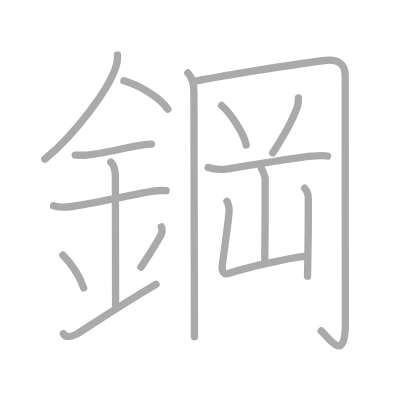
t = 0.00 s
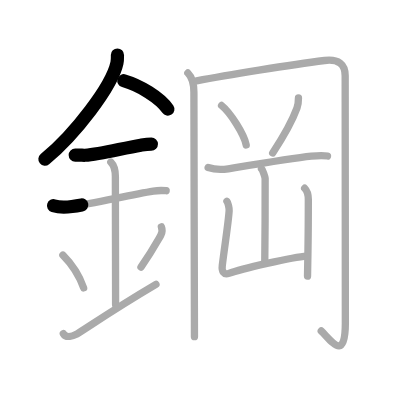
t = 3.25 s
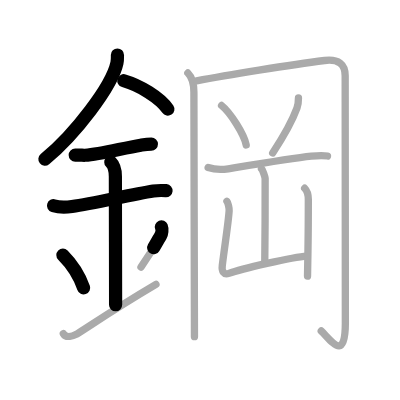
t = 6.50 s
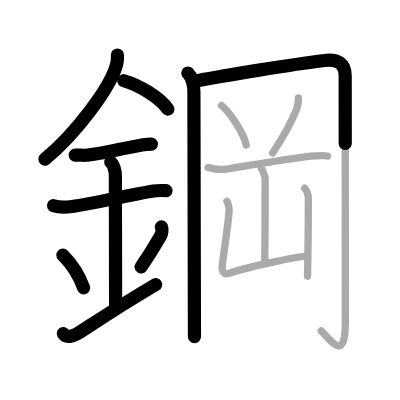
t = 9.50 s
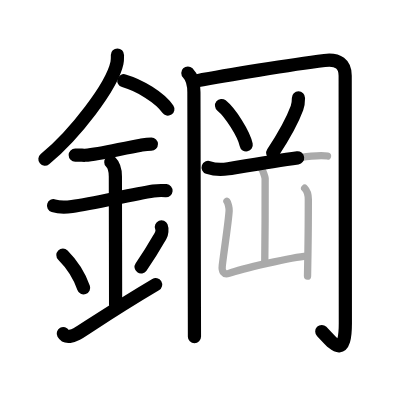
t = 12.75 s
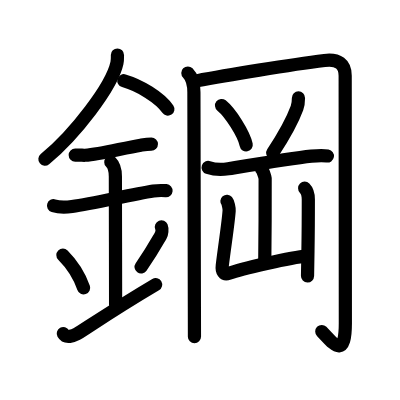
t = 16.00 s

The animated SVG that drew these frames (rendered in a browser with its animation timeline set to each time). Animation: 16 SMIL elements (animate=16); one cycle of 16.00 s.

<?xml version="1.0" standalone="no"?>
<!DOCTYPE svg PUBLIC "-//W3C//DTD SVG 1.1//EN"   "http://www.w3.org/Graphics/SVG/1.1/DTD/svg11.dtd">
<svg width="400px" height="400px"  version="1.1" xmlns="http://www.w3.org/2000/svg">
  <defs>
    <marker id="Triangle" viewBox="0 0 10 10" refX="0" refY="5" markerUnits="strokeWidth" markerWidth="3" style="stroke-opacity:0%;fill:#aaaaaa;" markerHeight="2" orient="auto">
      <path d="M 0 0 L 10 5 L 0 10 z" />
    </marker>
    
    <marker id="Arrow" viewBox="0 0 10 10" refX="5" refY="5" markerUnits="strokeWidth" markerWidth="1.8" style="stroke-opacity:0%;fill:#770000;" markerHeight="2" orient="auto">
      <path d="M 0 4 L 6 4 L 4 1 L 10 5 L 4 9 L 6 6 L 0 6 z" />
        <circle cx="5" cy="5" r="5" />
      </marker>
    
    <marker id="TriangleRed" viewBox="0 0 10 10" refX="0" refY="5" markerUnits="strokeWidth" markerWidth="3" style="stroke-opacity:0%;fill:#CC0000;" markerHeight="2" orient="auto">
      <path d="M 0 0 L 10 5 L 0 10 z" />
    </marker>
    
    <marker id="ArrowRed" viewBox="0 0 10 10" refX="5" refY="5" markerUnits="strokeWidth" markerWidth="1.8" style="stroke-opacity:0%;fill:#CC0000;" markerHeight="2" orient="auto">
      <path d="M 0 4 L 6 4 L 4 1 L 10 5 L 4 9 L 6 6 L 0 6 z" />
        <circle cx="5" cy="5" r="5" />
      </marker>
    
  </defs>
  
  <path style="fill:#ffffff; fill-opacity:100%; fill-rule:evenodd; stroke-width:0;" d="M 0 0 L 400px 0 L 400px 400px L 0 400px L 0 0" />

  <g transform="scale(3.6697247706422 3.6697247706422)">
<path style="fill:none; fill-opacity:0%; fill-rule:evenodd; stroke:#aaaaaa; stroke-opacity:100%; stroke-width: 1.5pt; stroke-linejoin:round; stroke-linecap:round;" d="M32 14.99c0 0.73 0.05 1.32-0.14 2.2C30.5 23.5 20.46 36.59 12.22 43.38"></path>
<path style="fill:none; fill-opacity:0%; fill-rule:evenodd; stroke:#aaaaaa; stroke-opacity:100%; stroke-width: 1.5pt; stroke-linejoin:round; stroke-linecap:round;" d="M33.75 22c4.34 1.25 9.89 4.59 12 7.75"></path>
<path style="fill:none; fill-opacity:0%; fill-rule:evenodd; stroke:#aaaaaa; stroke-opacity:100%; stroke-width: 1.5pt; stroke-linejoin:round; stroke-linecap:round;" d="M20.5 42.25c1.5 0 2.18 0.09 2.67 0.06c4.33-0.31 10.21-1.93 15.19-2.75c0.73-0.12 1.65-0.3 2.9-0.3"></path>
<path style="fill:none; fill-opacity:0%; fill-rule:evenodd; stroke:#aaaaaa; stroke-opacity:100%; stroke-width: 1.5pt; stroke-linejoin:round; stroke-linecap:round;" d="M14.59 56.06c1.79 0.56 3.6 0.41 5.04 0.21c5.9-0.82 15.62-3.14 22.16-4.2c0.74-0.12 2.34-0.2 3.49-0.1"></path>
<path style="fill:none; fill-opacity:0%; fill-rule:evenodd; stroke:#aaaaaa; stroke-opacity:100%; stroke-width: 1.5pt; stroke-linejoin:round; stroke-linecap:round;" d="M30.2 44.19c0.99 0.99 1.24 2.43 1.24 3.89c0 4.35 0.06 28.29 0.06 34.98"></path>
<path style="fill:none; fill-opacity:0%; fill-rule:evenodd; stroke:#aaaaaa; stroke-opacity:100%; stroke-width: 1.5pt; stroke-linejoin:round; stroke-linecap:round;" d="M17.14 69.51c3.34 3.35 4.97 6.98 5.65 8.94"></path>
<path style="fill:none; fill-opacity:0%; fill-rule:evenodd; stroke:#aaaaaa; stroke-opacity:100%; stroke-width: 1.5pt; stroke-linejoin:round; stroke-linecap:round;" d="M43.98 61.8c0.28 0.71 0.12 1.82-0.18 2.35c-1.42 2.48-2.24 4.11-5.38 8.63"></path>
<path style="fill:none; fill-opacity:0%; fill-rule:evenodd; stroke:#aaaaaa; stroke-opacity:100%; stroke-width: 1.5pt; stroke-linejoin:round; stroke-linecap:round;" d="M17.25 90.91c0.75 1.34 2.72 0.6 3.72 0.08c1.16-0.6 9.45-6.35 21.53-13.49"></path>
<path style="fill:none; fill-opacity:0%; fill-rule:evenodd; stroke:#aaaaaa; stroke-opacity:100%; stroke-width: 1.5pt; stroke-linejoin:round; stroke-linecap:round;" d="M51.19 19.89c1.02 1.02 1.65 2.73 1.65 5.28c0 5.02 0.09 42.04 0.13 58.58c0.01 4.29 0.02 7.26 0.02 8"></path>
<path style="fill:none; fill-opacity:0%; fill-rule:evenodd; stroke:#aaaaaa; stroke-opacity:100%; stroke-width: 1.5pt; stroke-linejoin:round; stroke-linecap:round;" d="M53.58 22.04c8.04-1.54 25.67-4.42 34.86-5.55c3.79-0.47 5.62 1.01 5.62 4.13c0 2.63 0.05 61.86 0.05 67.38c0 10.87-3.87 4.75-6.57 2.19"></path>
<path style="fill:none; fill-opacity:0%; fill-rule:evenodd; stroke:#aaaaaa; stroke-opacity:100%; stroke-width: 1.5pt; stroke-linejoin:round; stroke-linecap:round;" d="M60.38 28.75c2.37 1.9 6.12 7.79 6.71 10.74"></path>
<path style="fill:none; fill-opacity:0%; fill-rule:evenodd; stroke:#aaaaaa; stroke-opacity:100%; stroke-width: 1.5pt; stroke-linejoin:round; stroke-linecap:round;" d="M81.33 26.69c0 0.81-0.05 1.79-0.4 2.75c-1.31 3.58-3.56 7.6-6.62 12.24"></path>
<path style="fill:none; fill-opacity:0%; fill-rule:evenodd; stroke:#aaaaaa; stroke-opacity:100%; stroke-width: 1.5pt; stroke-linejoin:round; stroke-linecap:round;" d="M56.72 45.64c1.78 0.61 4.19 0.56 5.48 0.35c5.88-0.96 17.33-2.87 22.65-3.44c1.4-0.15 2.9-0.3 4.39-0.04"></path>
<path style="fill:none; fill-opacity:0%; fill-rule:evenodd; stroke:#aaaaaa; stroke-opacity:100%; stroke-width: 1.5pt; stroke-linejoin:round; stroke-linecap:round;" d="M71.26 46c0.3 0.28 0.93 2.08 0.99 2.63c0.06 0.55-0.04 19.15-0.1 22.62"></path>
<path style="fill:none; fill-opacity:0%; fill-rule:evenodd; stroke:#aaaaaa; stroke-opacity:100%; stroke-width: 1.5pt; stroke-linejoin:round; stroke-linecap:round;" d="M61.84 54.85c0.3 0.35 0.64 1.85 0.6 2.56c-0.2 3.14-1.07 8.53-1.87 14.93c-0.2 1.57 0.43 2.66 1.8 2.16c3.16-1.15 17.47-4.52 21.21-4.72"></path>
<path style="fill:none; fill-opacity:0%; fill-rule:evenodd; stroke:#aaaaaa; stroke-opacity:100%; stroke-width: 1.5pt; stroke-linejoin:round; stroke-linecap:round;" d="M83.02 51.29c0.66 0.66 1 1.83 1 3.08c0 4.31-0.01 8.27-0.1 13.88c-0.03 2.04-0.07 4.33-0.12 7"></path>

<path style="fill:none; fill-opacity:0%; fill-rule:evenodd; stroke:#000000; stroke-opacity:100%; stroke-width: 2.7pt; stroke-linejoin:round; stroke-linecap:round;" d="M32 14.99c0 0.73 0.05 1.32-0.14 2.2C30.5 23.5 20.46 36.59 12.22 43.38" pathLength="100" stroke-dashoffset="100" stroke-dasharray="100 105"><animate id="dashAnim1" attributeName="stroke-dashoffset" from="100" to="0" dur="1s" calcMode="linear" fill="freeze"/></path>
<path style="fill:none; fill-opacity:0%; fill-rule:evenodd; stroke:#000000; stroke-opacity:100%; stroke-width: 2.7pt; stroke-linejoin:round; stroke-linecap:round;" d="M33.75 22c4.34 1.25 9.89 4.59 12 7.75" pathLength="100" stroke-dashoffset="100" stroke-dasharray="100 105"><animate id="dashAnim2" attributeName="stroke-dashoffset" from="100" to="0" dur="1s" calcMode="linear" begin="dashAnim1.end" fill="freeze"/></path>
<path style="fill:none; fill-opacity:0%; fill-rule:evenodd; stroke:#000000; stroke-opacity:100%; stroke-width: 2.7pt; stroke-linejoin:round; stroke-linecap:round;" d="M20.5 42.25c1.5 0 2.18 0.09 2.67 0.06c4.33-0.31 10.21-1.93 15.19-2.75c0.73-0.12 1.65-0.3 2.9-0.3" pathLength="100" stroke-dashoffset="100" stroke-dasharray="100 105"><animate id="dashAnim3" attributeName="stroke-dashoffset" from="100" to="0" dur="1s" calcMode="linear" begin="dashAnim2.end" fill="freeze"/></path>
<path style="fill:none; fill-opacity:0%; fill-rule:evenodd; stroke:#000000; stroke-opacity:100%; stroke-width: 2.7pt; stroke-linejoin:round; stroke-linecap:round;" d="M14.59 56.06c1.79 0.56 3.6 0.41 5.04 0.21c5.9-0.82 15.62-3.14 22.16-4.2c0.74-0.12 2.34-0.2 3.49-0.1" pathLength="100" stroke-dashoffset="100" stroke-dasharray="100 105"><animate id="dashAnim4" attributeName="stroke-dashoffset" from="100" to="0" dur="1s" calcMode="linear" begin="dashAnim3.end" fill="freeze"/></path>
<path style="fill:none; fill-opacity:0%; fill-rule:evenodd; stroke:#000000; stroke-opacity:100%; stroke-width: 2.7pt; stroke-linejoin:round; stroke-linecap:round;" d="M30.2 44.19c0.99 0.99 1.24 2.43 1.24 3.89c0 4.35 0.06 28.29 0.06 34.98" pathLength="100" stroke-dashoffset="100" stroke-dasharray="100 105"><animate id="dashAnim5" attributeName="stroke-dashoffset" from="100" to="0" dur="1s" calcMode="linear" begin="dashAnim4.end" fill="freeze"/></path>
<path style="fill:none; fill-opacity:0%; fill-rule:evenodd; stroke:#000000; stroke-opacity:100%; stroke-width: 2.7pt; stroke-linejoin:round; stroke-linecap:round;" d="M17.14 69.51c3.34 3.35 4.97 6.98 5.65 8.94" pathLength="100" stroke-dashoffset="100" stroke-dasharray="100 105"><animate id="dashAnim6" attributeName="stroke-dashoffset" from="100" to="0" dur="1s" calcMode="linear" begin="dashAnim5.end" fill="freeze"/></path>
<path style="fill:none; fill-opacity:0%; fill-rule:evenodd; stroke:#000000; stroke-opacity:100%; stroke-width: 2.7pt; stroke-linejoin:round; stroke-linecap:round;" d="M43.98 61.8c0.28 0.71 0.12 1.82-0.18 2.35c-1.42 2.48-2.24 4.11-5.38 8.63" pathLength="100" stroke-dashoffset="100" stroke-dasharray="100 105"><animate id="dashAnim7" attributeName="stroke-dashoffset" from="100" to="0" dur="1s" calcMode="linear" begin="dashAnim6.end" fill="freeze"/></path>
<path style="fill:none; fill-opacity:0%; fill-rule:evenodd; stroke:#000000; stroke-opacity:100%; stroke-width: 2.7pt; stroke-linejoin:round; stroke-linecap:round;" d="M17.25 90.91c0.75 1.34 2.72 0.6 3.72 0.08c1.16-0.6 9.45-6.35 21.53-13.49" pathLength="100" stroke-dashoffset="100" stroke-dasharray="100 105"><animate id="dashAnim8" attributeName="stroke-dashoffset" from="100" to="0" dur="1s" calcMode="linear" begin="dashAnim7.end" fill="freeze"/></path>
<path style="fill:none; fill-opacity:0%; fill-rule:evenodd; stroke:#000000; stroke-opacity:100%; stroke-width: 2.7pt; stroke-linejoin:round; stroke-linecap:round;" d="M51.19 19.89c1.02 1.02 1.65 2.73 1.65 5.28c0 5.02 0.09 42.04 0.13 58.58c0.01 4.29 0.02 7.26 0.02 8" pathLength="100" stroke-dashoffset="100" stroke-dasharray="100 105"><animate id="dashAnim9" attributeName="stroke-dashoffset" from="100" to="0" dur="1s" calcMode="linear" begin="dashAnim8.end" fill="freeze"/></path>
<path style="fill:none; fill-opacity:0%; fill-rule:evenodd; stroke:#000000; stroke-opacity:100%; stroke-width: 2.7pt; stroke-linejoin:round; stroke-linecap:round;" d="M53.58 22.04c8.04-1.54 25.67-4.42 34.86-5.55c3.79-0.47 5.62 1.01 5.62 4.13c0 2.63 0.05 61.86 0.05 67.38c0 10.87-3.87 4.75-6.57 2.19" pathLength="100" stroke-dashoffset="100" stroke-dasharray="100 105"><animate id="dashAnim10" attributeName="stroke-dashoffset" from="100" to="0" dur="1s" calcMode="linear" begin="dashAnim9.end" fill="freeze"/></path>
<path style="fill:none; fill-opacity:0%; fill-rule:evenodd; stroke:#000000; stroke-opacity:100%; stroke-width: 2.7pt; stroke-linejoin:round; stroke-linecap:round;" d="M60.38 28.75c2.37 1.9 6.12 7.79 6.71 10.74" pathLength="100" stroke-dashoffset="100" stroke-dasharray="100 105"><animate id="dashAnim11" attributeName="stroke-dashoffset" from="100" to="0" dur="1s" calcMode="linear" begin="dashAnim10.end" fill="freeze"/></path>
<path style="fill:none; fill-opacity:0%; fill-rule:evenodd; stroke:#000000; stroke-opacity:100%; stroke-width: 2.7pt; stroke-linejoin:round; stroke-linecap:round;" d="M81.33 26.69c0 0.81-0.05 1.79-0.4 2.75c-1.31 3.58-3.56 7.6-6.62 12.24" pathLength="100" stroke-dashoffset="100" stroke-dasharray="100 105"><animate id="dashAnim12" attributeName="stroke-dashoffset" from="100" to="0" dur="1s" calcMode="linear" begin="dashAnim11.end" fill="freeze"/></path>
<path style="fill:none; fill-opacity:0%; fill-rule:evenodd; stroke:#000000; stroke-opacity:100%; stroke-width: 2.7pt; stroke-linejoin:round; stroke-linecap:round;" d="M56.72 45.64c1.78 0.61 4.19 0.56 5.48 0.35c5.88-0.96 17.33-2.87 22.65-3.44c1.4-0.15 2.9-0.3 4.39-0.04" pathLength="100" stroke-dashoffset="100" stroke-dasharray="100 105"><animate id="dashAnim13" attributeName="stroke-dashoffset" from="100" to="0" dur="1s" calcMode="linear" begin="dashAnim12.end" fill="freeze"/></path>
<path style="fill:none; fill-opacity:0%; fill-rule:evenodd; stroke:#000000; stroke-opacity:100%; stroke-width: 2.7pt; stroke-linejoin:round; stroke-linecap:round;" d="M71.26 46c0.3 0.28 0.93 2.08 0.99 2.63c0.06 0.55-0.04 19.15-0.1 22.62" pathLength="100" stroke-dashoffset="100" stroke-dasharray="100 105"><animate id="dashAnim14" attributeName="stroke-dashoffset" from="100" to="0" dur="1s" calcMode="linear" begin="dashAnim13.end" fill="freeze"/></path>
<path style="fill:none; fill-opacity:0%; fill-rule:evenodd; stroke:#000000; stroke-opacity:100%; stroke-width: 2.7pt; stroke-linejoin:round; stroke-linecap:round;" d="M61.84 54.85c0.3 0.35 0.64 1.85 0.6 2.56c-0.2 3.14-1.07 8.53-1.87 14.93c-0.2 1.57 0.43 2.66 1.8 2.16c3.16-1.15 17.47-4.52 21.21-4.72" pathLength="100" stroke-dashoffset="100" stroke-dasharray="100 105"><animate id="dashAnim15" attributeName="stroke-dashoffset" from="100" to="0" dur="1s" calcMode="linear" begin="dashAnim14.end" fill="freeze"/></path>
<path style="fill:none; fill-opacity:0%; fill-rule:evenodd; stroke:#000000; stroke-opacity:100%; stroke-width: 2.7pt; stroke-linejoin:round; stroke-linecap:round;" d="M83.02 51.29c0.66 0.66 1 1.83 1 3.08c0 4.31-0.01 8.27-0.1 13.88c-0.03 2.04-0.07 4.33-0.12 7" pathLength="100" stroke-dashoffset="100" stroke-dasharray="100 105"><animate id="dashAnim16" attributeName="stroke-dashoffset" from="100" to="0" dur="1s" calcMode="linear" begin="dashAnim15.end" fill="freeze"/></path>

</g>

</svg>  
          
